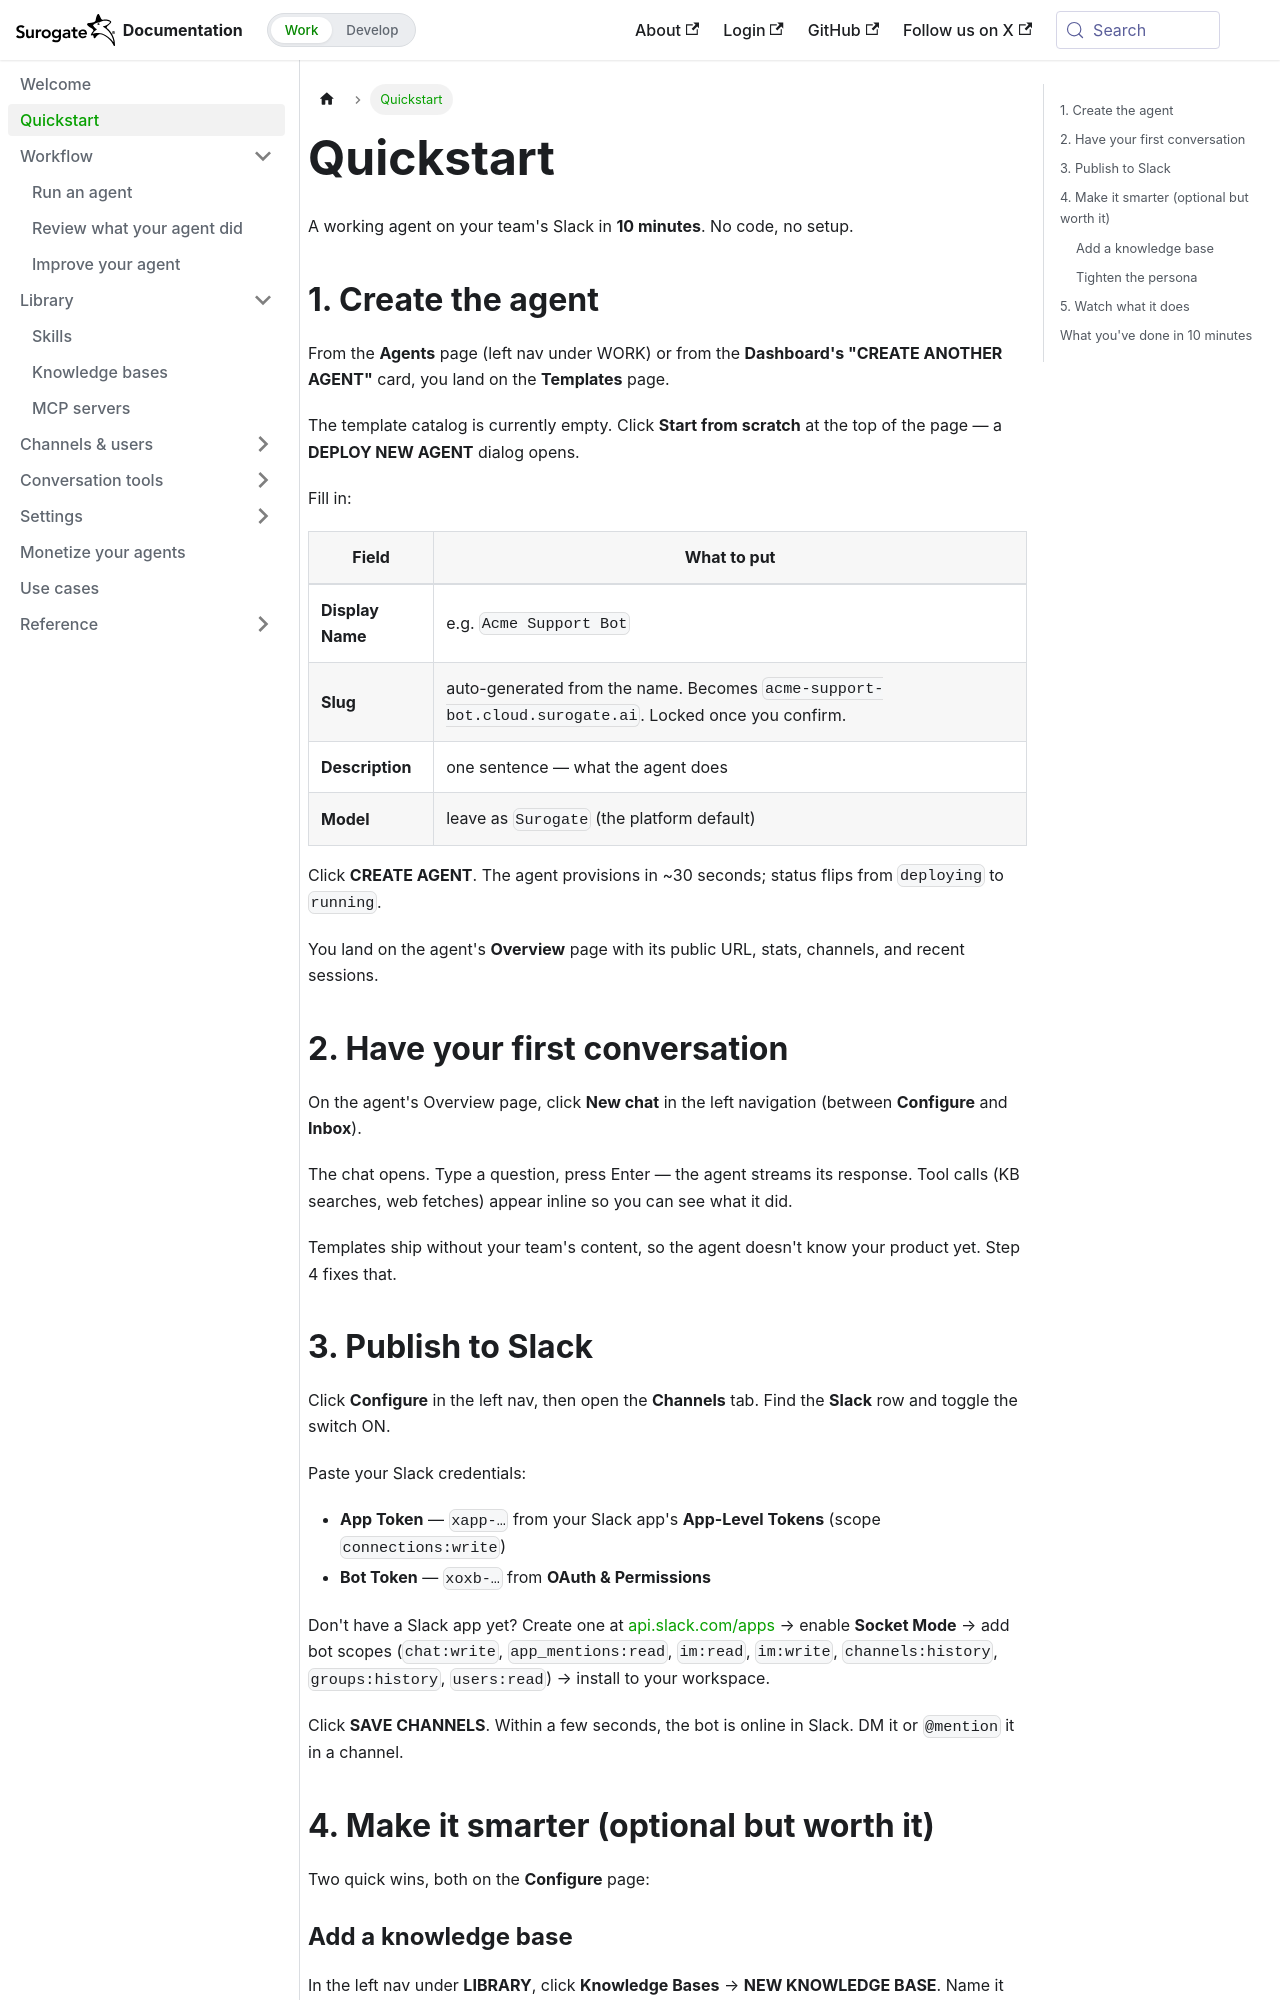

repository: invergent-ai/surogate-docs · page: work/quickstart.html · generator: docusaurus

---
title: Quickstart
sidebar_position: 2
---

# Quickstart

A working agent on your team's Slack in **10 minutes**. No code, no setup.

## 1. Create the agent

From the **Agents** page (left nav under WORK) or from the **Dashboard's "CREATE ANOTHER AGENT"** card, you land on the **Templates** page.

The template catalog is currently empty. Click **Start from scratch** at the top of the page — a **DEPLOY NEW AGENT** dialog opens.

Fill in:

| Field | What to put |
|---|---|
| **Display Name** | e.g. `Acme Support Bot` |
| **Slug** | auto-generated from the name. Becomes `acme-support-bot.cloud.surogate.ai`. Locked once you confirm. |
| **Description** | one sentence — what the agent does |
| **Model** | leave as `Surogate` (the platform default) |

Click **CREATE AGENT**. The agent provisions in ~30 seconds; status flips from `deploying` to `running`.

You land on the agent's **Overview** page with its public URL, stats, channels, and recent sessions.

## 2. Have your first conversation

On the agent's Overview page, click **New chat** in the left navigation (between **Configure** and **Inbox**).

The chat opens. Type a question, press Enter — the agent streams its response. Tool calls (KB searches, web fetches) appear inline so you can see what it did.

Templates ship without your team's content, so the agent doesn't know your product yet. Step 4 fixes that.

## 3. Publish to Slack

Click **Configure** in the left nav, then open the **Channels** tab. Find the **Slack** row and toggle the switch ON.

Paste your Slack credentials:

- **App Token** — `xapp-…` from your Slack app's **App-Level Tokens** (scope `connections:write`)
- **Bot Token** — `xoxb-…` from **OAuth & Permissions**

Don't have a Slack app yet? Create one at [api.slack.com/apps](https://api.slack.com/apps) → enable **Socket Mode** → add bot scopes (`chat:write`, `app_mentions:read`, `im:read`, `im:write`, `channels:history`, `groups:history`, `users:read`) → install to your workspace.

Click **SAVE CHANNELS**. Within a few seconds, the bot is online in Slack. DM it or `@mention` it in a channel.

## 4. Make it smarter (optional but worth it)

Two quick wins, both on the **Configure** page:
